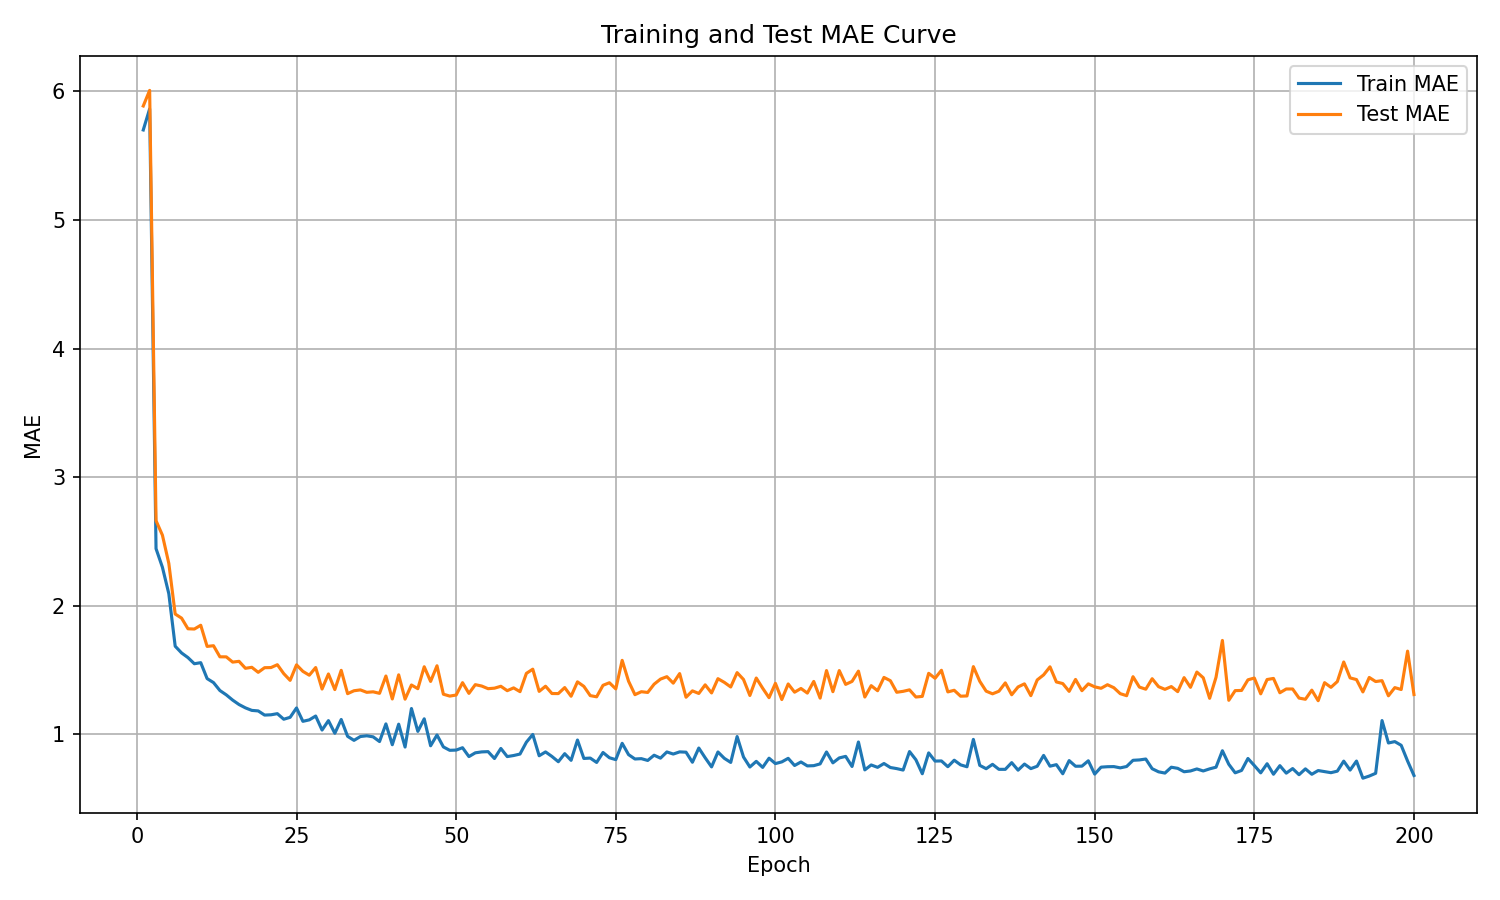

Data behind this chart, as committed beside it:
epoch, train_mae, test_mae
1, 5.7, 5.886
2, 5.864, 6.007
3, 2.444, 2.662
4, 2.3, 2.549
5, 2.095, 2.33
6, 1.686, 1.936
7, 1.633, 1.904
8, 1.597, 1.821
9, 1.55, 1.819
10, 1.558, 1.849
11, 1.434, 1.684
12, 1.403, 1.69
13, 1.341, 1.603
14, 1.308, 1.603
15, 1.267, 1.562
16, 1.232, 1.568
17, 1.206, 1.514
18, 1.187, 1.522
19, 1.183, 1.483
20, 1.15, 1.519
21, 1.153, 1.52
22, 1.161, 1.542
23, 1.118, 1.473
24, 1.133, 1.42
25, 1.206, 1.541
26, 1.102, 1.49
27, 1.113, 1.46
28, 1.143, 1.52
29, 1.034, 1.353
30, 1.107, 1.47
31, 1.009, 1.349
32, 1.116, 1.498
33, 0.9851, 1.317
34, 0.9538, 1.34
35, 0.9836, 1.346
36, 0.9893, 1.327
37, 0.9812, 1.331
38, 0.9445, 1.319
39, 1.082, 1.454
40, 0.9199, 1.276
41, 1.08, 1.463
42, 0.9018, 1.274
43, 1.201, 1.384
44, 1.024, 1.356
45, 1.121, 1.526
46, 0.9118, 1.412
47, 0.9956, 1.534
48, 0.9028, 1.313
49, 0.8764, 1.298
50, 0.8782, 1.306
51, 0.8966, 1.402
52, 0.8277, 1.319
53, 0.8569, 1.387
54, 0.8641, 1.376
55, 0.8662, 1.356
56, 0.8126, 1.36
57, 0.8909, 1.374
58, 0.8277, 1.34
59, 0.8359, 1.362
60, 0.8475, 1.332
... 140 more rows
